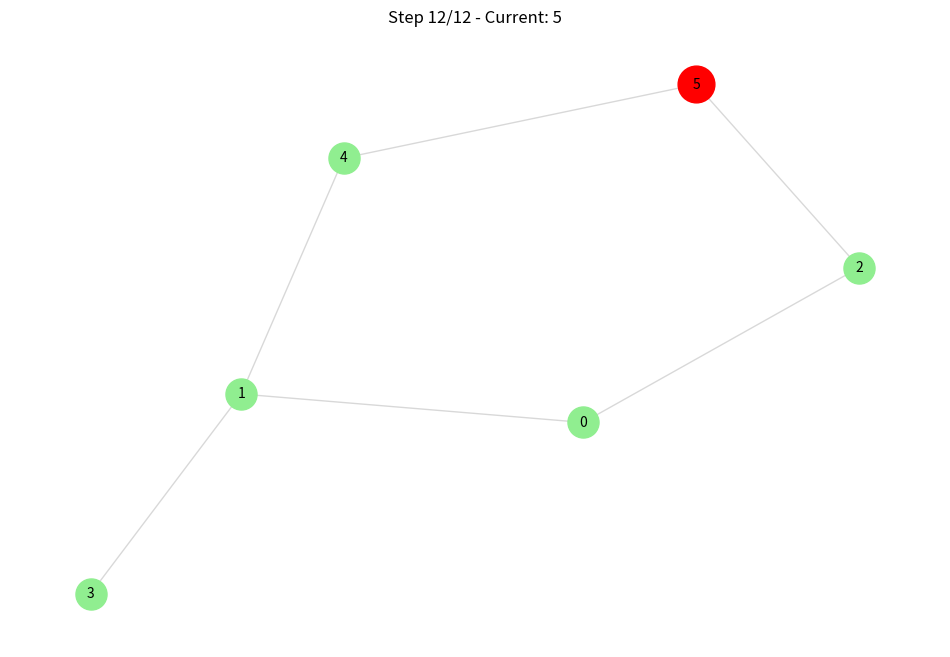

Python code for this plot:
#!/usr/bin/env python3
# -*- coding: utf-8 -*-
"""
Graph algorithm visualizer.
Creates animated visualizations for graph traversal algorithms.
"""

import matplotlib.pyplot as plt
import matplotlib.animation as animation
import networkx as nx
from typing import List, Tuple, Dict, Set
import numpy as np


class GraphVisualizer:
    """Visualize graph algorithms step by step."""

    def __init__(self, graph: Dict[int, List[int]], directed: bool = False):
        """
        Initialize graph visualizer.

        Args:
            graph: Adjacency list representation {node: [neighbors]}
            directed: Whether graph is directed
        """
        self.graph = graph
        self.directed = directed
        self.steps = []
        self.G = nx.DiGraph() if directed else nx.Graph()

        # Build networkx graph
        for node, neighbors in graph.items():
            for neighbor in neighbors:
                self.G.add_edge(node, neighbor)

    def record_step(
        self,
        visited: Set[int],
        current: int = None,
        queue: List[int] = None,
        path: List[int] = None,
    ):
        """
        Record a step in the algorithm.

        Args:
            visited: Set of visited nodes
            current: Current node being processed
            queue: Current queue/frontier
            path: Current path (for pathfinding)
        """
        self.steps.append(
            {
                "visited": visited.copy(),
                "current": current,
                "queue": queue.copy() if queue else [],
                "path": path.copy() if path else [],
            }
        )

    def visualize_bfs(self, start: int) -> animation.FuncAnimation:
        """Visualize BFS algorithm."""
        visited = set()
        queue = [start]
        visited.add(start)

        self.record_step(visited, start, queue)

        while queue:
            current = queue.pop(0)
            self.record_step(visited, current, queue)

            for neighbor in self.graph.get(current, []):
                if neighbor not in visited:
                    visited.add(neighbor)
                    queue.append(neighbor)
                    self.record_step(visited, current, queue)

        return self._create_animation()

    def visualize_dfs(self, start: int) -> animation.FuncAnimation:
        """Visualize DFS algorithm."""
        visited = set()
        stack = [start]
        path = []

        while stack:
            current = stack.pop()

            if current not in visited:
                visited.add(current)
                path.append(current)
                self.record_step(visited, current, stack, path)

                for neighbor in reversed(self.graph.get(current, [])):
                    if neighbor not in visited:
                        stack.append(neighbor)

        return self._create_animation()

    def visualize_dijkstra(
        self, start: int, end: int = None
    ) -> animation.FuncAnimation:
        """Visualize Dijkstra's algorithm."""
        import heapq

        distances = {node: float("inf") for node in self.graph}
        distances[start] = 0
        visited = set()
        pq = [(0, start)]
        path = {start: [start]}

        self.record_step(visited, start, [start])

        while pq:
            dist, current = heapq.heappop(pq)

            if current in visited:
                continue

            visited.add(current)
            self.record_step(
                visited, current, [n for _, n in pq], path.get(current, [])
            )

            if end and current == end:
                break

            for neighbor in self.graph.get(current, []):
                if neighbor not in visited:
                    new_dist = dist + 1  # Assuming unit weights
                    if new_dist < distances[neighbor]:
                        distances[neighbor] = new_dist
                        path[neighbor] = path[current] + [neighbor]
                        heapq.heappush(pq, (new_dist, neighbor))
                        self.record_step(
                            visited, current, [n for _, n in pq], path.get(neighbor, [])
                        )

        return self._create_animation()

    def _create_animation(self) -> animation.FuncAnimation:
        """Create matplotlib animation from recorded steps."""
        fig, ax = plt.subplots(figsize=(12, 8))

        # Layout
        pos = nx.spring_layout(self.G, k=1, iterations=50)

        def animate(frame):
            ax.clear()

            if frame < len(self.steps):
                step = self.steps[frame]
                visited = step["visited"]
                current = step.get("current")
                queue = step.get("queue", [])
                path = step.get("path", [])

                # Draw all edges
                nx.draw_networkx_edges(
                    self.G,
                    pos,
                    ax=ax,
                    alpha=0.3,
                    edge_color="gray",
                    arrows=self.directed,
                )

                # Draw unvisited nodes
                unvisited = set(self.G.nodes()) - visited
                if unvisited:
                    nx.draw_networkx_nodes(
                        self.G,
                        pos,
                        nodelist=list(unvisited),
                        node_color="lightblue",
                        node_size=500,
                        ax=ax,
                    )

                # Draw visited nodes
                if visited:
                    nx.draw_networkx_nodes(
                        self.G,
                        pos,
                        nodelist=list(visited),
                        node_color="lightgreen",
                        node_size=500,
                        ax=ax,
                    )

                # Draw current node
                if current is not None:
                    nx.draw_networkx_nodes(
                        self.G,
                        pos,
                        nodelist=[current],
                        node_color="red",
                        node_size=700,
                        ax=ax,
                    )

                # Draw path
                if path and len(path) > 1:
                    path_edges = [(path[i], path[i + 1]) for i in range(len(path) - 1)]
                    nx.draw_networkx_edges(
                        self.G,
                        pos,
                        edgelist=path_edges,
                        edge_color="red",
                        width=3,
                        ax=ax,
                        arrows=self.directed,
                    )

                # Draw labels
                nx.draw_networkx_labels(self.G, pos, ax=ax, font_size=10)

                title = f"Step {frame + 1}/{len(self.steps)}"
                if current is not None:
                    title += f" - Current: {current}"
                if queue:
                    title += f" - Queue: {queue[:5]}"
                ax.set_title(title)

            ax.axis("off")

        anim = animation.FuncAnimation(
            fig, animate, frames=len(self.steps), interval=500, repeat=False, blit=False
        )

        return anim

    def save_animation(self, filename: str, fps: int = 2):
        """Save animation to file."""
        anim = self._create_animation()
        anim.save(filename, writer="pillow", fps=fps)
        plt.close()


def visualize_graph_algorithm(
    algorithm_name: str,
    graph: Dict[int, List[int]],
    start: int,
    end: int = None,
    output_file: str = None,
):
    """
    Visualize a graph algorithm.

    Args:
        algorithm_name: Name of algorithm ('bfs', 'dfs', 'dijkstra')
        graph: Adjacency list representation
        start: Start node
        end: End node (for pathfinding)
        output_file: Optional file to save animation
    """
    visualizer = GraphVisualizer(graph)

    if algorithm_name.lower() == "bfs":
        anim = visualizer.visualize_bfs(start)
    elif algorithm_name.lower() == "dfs":
        anim = visualizer.visualize_dfs(start)
    elif algorithm_name.lower() == "dijkstra":
        anim = visualizer.visualize_dijkstra(start, end)
    else:
        raise ValueError(f"Unknown algorithm: {algorithm_name}")

    if output_file:
        visualizer.save_animation(output_file)
    else:
        plt.show()

    return visualizer


if __name__ == "__main__":
    # Example usage
    graph = {0: [1, 2], 1: [0, 3, 4], 2: [0, 5], 3: [1], 4: [1, 5], 5: [2, 4]}
    visualize_graph_algorithm("bfs", graph, 0, output_file="bfs_traversal.gif")
